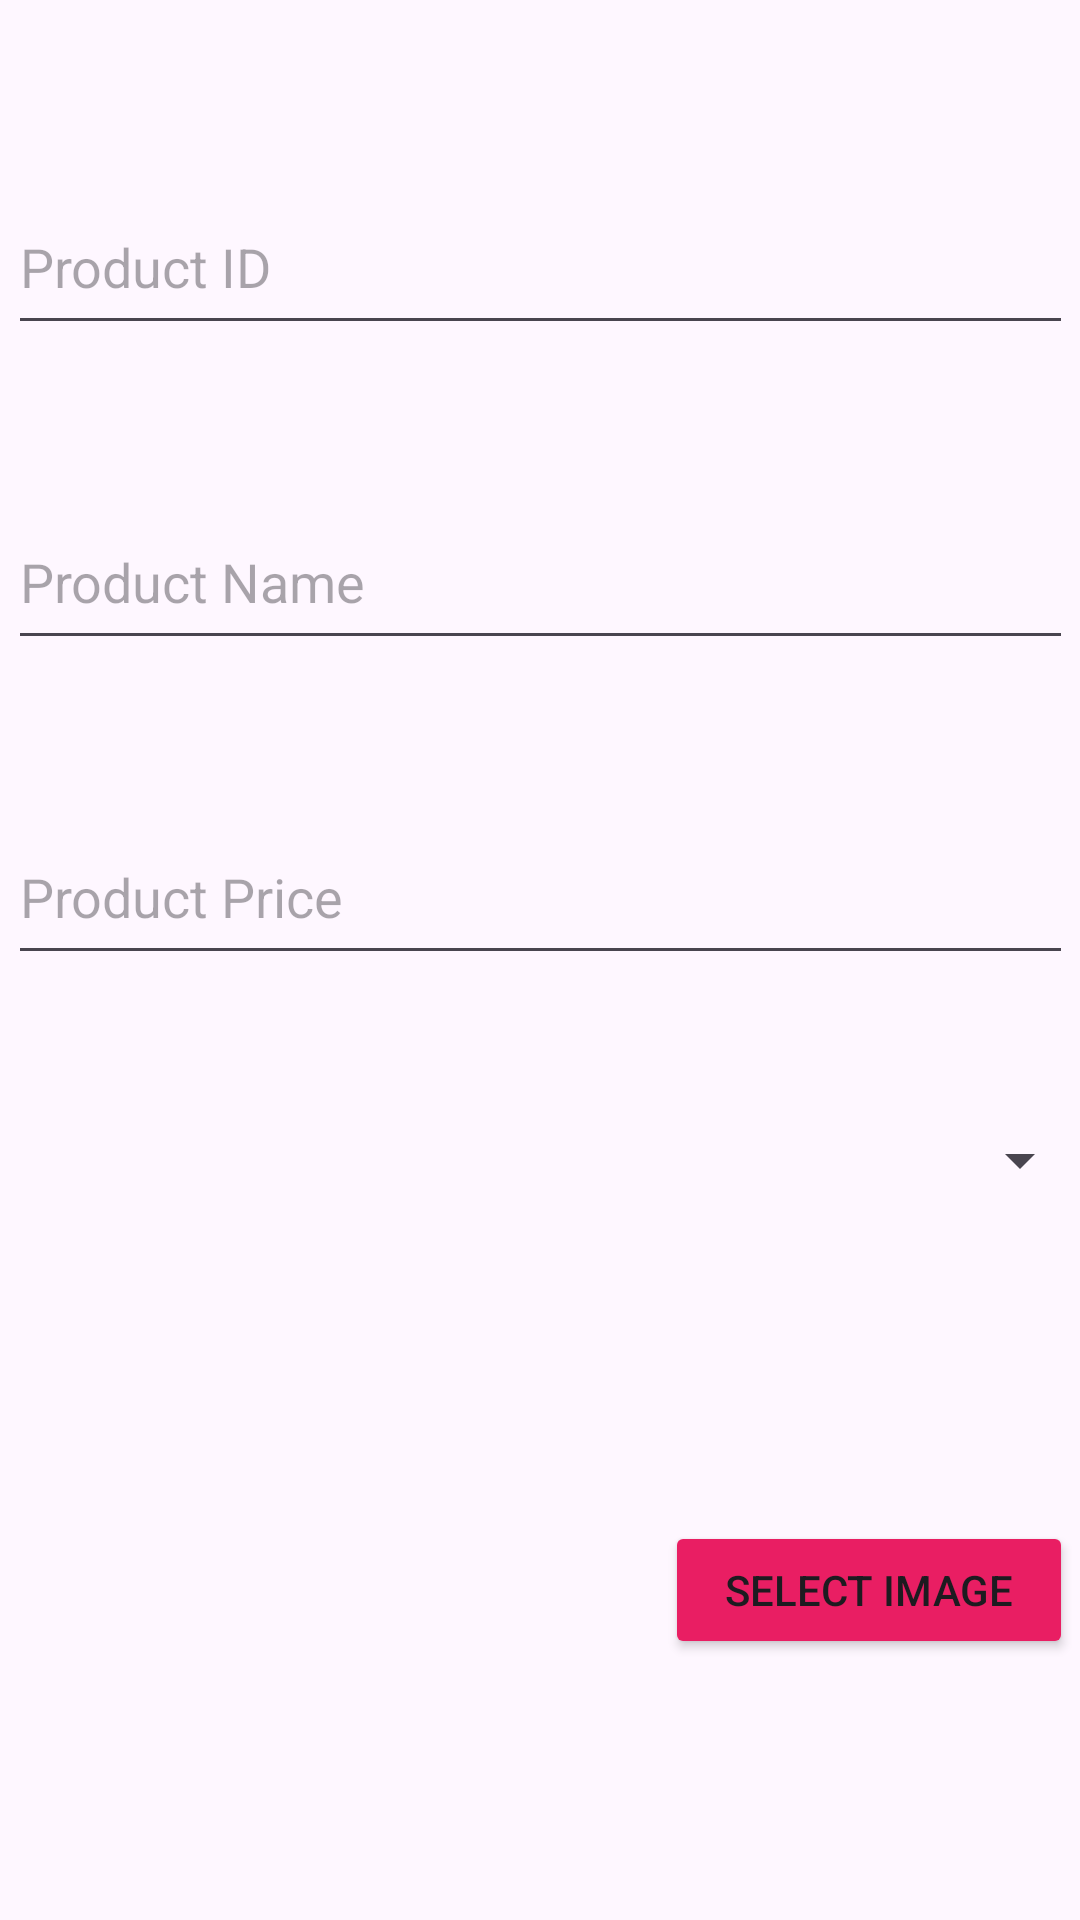

Here is an Android app screen rendered from its layout file. Give the layout XML and the strings, colors and styles it references.
<!-- AndroidManifest.xml: application theme Theme.The_Bloom_Room -->
<!-- res/layout/activity_manage_product.xml -->
<?xml version="1.0" encoding="utf-8"?>
<androidx.constraintlayout.widget.ConstraintLayout xmlns:android="http://schemas.android.com/apk/res/android"
    xmlns:app="http://schemas.android.com/apk/res-auto"
    xmlns:tools="http://schemas.android.com/tools"
    android:layout_width="match_parent"
    android:layout_height="match_parent"
    tools:context=".ManageProduct">

    <EditText
        android:id="@+id/txtProName1"
        android:layout_width="355dp"
        android:layout_height="55dp"
        android:layout_marginStart="28dp"
        android:layout_marginTop="50dp"
        android:layout_marginEnd="28dp"
        android:ems="10"
        android:hint="Product Name"
        android:inputType="text"
        app:layout_constraintEnd_toEndOf="parent"
        app:layout_constraintStart_toStartOf="parent"
        app:layout_constraintTop_toBottomOf="@+id/txtProID1" />

    <EditText
        android:id="@+id/txtProPrice1"
        android:layout_width="355dp"
        android:layout_height="55dp"
        android:layout_marginStart="28dp"
        android:layout_marginTop="50dp"
        android:layout_marginEnd="28dp"
        android:ems="10"
        android:hint="Product Price"
        android:inputType="text"
        app:layout_constraintEnd_toEndOf="parent"
        app:layout_constraintStart_toStartOf="parent"
        app:layout_constraintTop_toBottomOf="@+id/txtProName1" />

    <EditText
        android:id="@+id/txtProID1"
        android:layout_width="355dp"
        android:layout_height="55dp"
        android:layout_marginStart="28dp"
        android:layout_marginTop="60dp"
        android:layout_marginEnd="28dp"
        android:ems="10"
        android:hint="Product ID"
        android:inputType="text"
        app:layout_constraintEnd_toEndOf="parent"
        app:layout_constraintStart_toStartOf="parent"
        app:layout_constraintTop_toTopOf="parent" />

    <ImageView
        android:id="@+id/imgProduct1"
        android:layout_width="150dp"
        android:layout_height="150dp"
        android:layout_marginStart="28dp"
        android:layout_marginTop="82dp"
        android:scaleType="fitXY"
        app:layout_constraintStart_toStartOf="parent"
        app:layout_constraintTop_toBottomOf="@+id/txtSpinner"
        tools:srcCompat="@tools:sample/avatars" />

    <Button
        android:id="@+id/button35"
        android:layout_width="136dp"
        android:layout_height="46dp"
        android:layout_marginStart="69dp"
        android:layout_marginTop="109dp"
        android:layout_marginEnd="28dp"
        android:backgroundTint="#E91E63"
        android:onClick="selectImage"
        android:text="Select Image"
        app:layout_constraintEnd_toEndOf="parent"
        app:layout_constraintStart_toEndOf="@+id/imgProduct1"
        app:layout_constraintTop_toBottomOf="@+id/txtSpinner" />

    <Button
        android:id="@+id/button36"
        android:layout_width="wrap_content"
        android:layout_height="wrap_content"
        android:layout_marginStart="43dp"
        android:layout_marginTop="38dp"
        android:layout_marginEnd="280dp"
        android:backgroundTint="#E91E63"
        android:onClick="addProduct"
        android:text="Add"
        app:layout_constraintEnd_toEndOf="parent"
        app:layout_constraintStart_toStartOf="parent"
        app:layout_constraintTop_toBottomOf="@+id/imgProduct1" />

    <Spinner
        android:id="@+id/txtSpinner"
        android:layout_width="367dp"
        android:layout_height="23dp"
        android:layout_marginStart="28dp"
        android:layout_marginTop="50dp"
        android:layout_marginEnd="28dp"
        app:layout_constraintEnd_toEndOf="parent"
        app:layout_constraintStart_toStartOf="parent"
        app:layout_constraintTop_toBottomOf="@+id/txtProPrice1" />
</androidx.constraintlayout.widget.ConstraintLayout>
<!-- resources referenced by this layout -->
<resources>
  <style name="Theme.The_Bloom_Room" parent="Base.Theme.The_Bloom_Room" />
  <style name="Base.Theme.The_Bloom_Room" parent="Theme.Material3.DayNight.NoActionBar">
          
          
      </style>
</resources>
